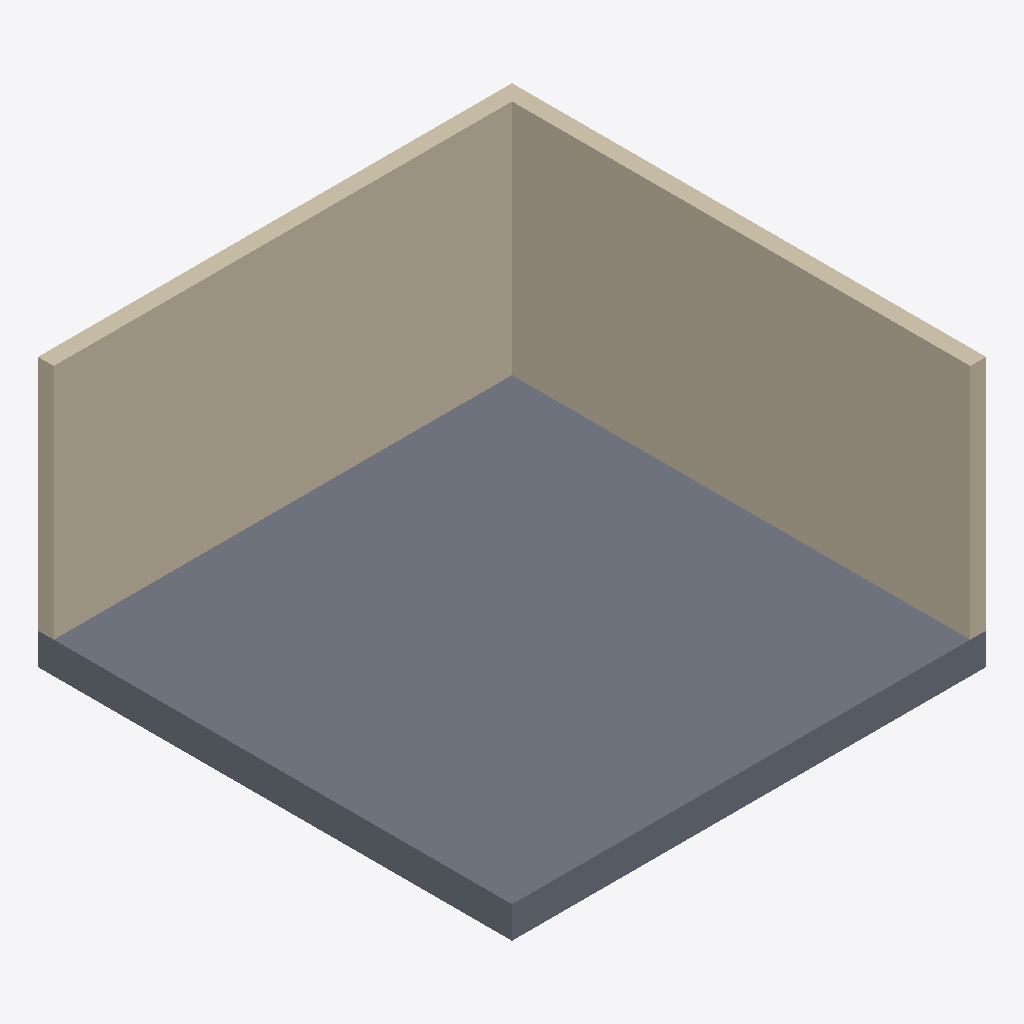
Isometric view of an IFC building model (IFC-SPF (STEP), schema IFC2X3, length unit millimetre), seen from the south-west, elements coloured by IFC class: 2 walls (beige), 1 slab (grey).
Extent 6.0 m × 6.0 m × 3.4 m (x, y, z). Storeys (1): Level 1 at 0.00 m. Elements (3): 2 IfcWallStandardCase, 1 IfcSlab.

HEADER;
FILE_DESCRIPTION(('ViewDefinition [CoordinationView_V2.0]'),'2;1');
FILE_NAME('Project  Number','2019-05-18T14:30:45',(''),(''),'The EXPRESS Data Manager Version 5.02.0100.07 : ','20170223_1515(x64) - Exporter 18.0.0.420 - Alter','');
FILE_SCHEMA(('IFC2X3'));
ENDSEC;
DATA;
#105=IFCPROJECT('1tBO_FL1XAxfxe8kjL0nGD',#41,'Project  Number',$,$,'Project Name','Project  Status',(#97),#92);
#298=IFCSITE('1tBO_FL1XAxfxe8kjL0nGF',#41,'Default',$,'',#297,$,$,.ELEMENT.,(42,21,31,181945),(-71,-3,-24,-263305),0.0,$,$);
#115=IFCBUILDING('1tBO_FL1XAxfxe8kjL0nGC',#41,'',$,$,#32,$,'',.ELEMENT.,$,$,#111);
#124=IFCBUILDINGSTOREY('1tBO_FL1XAxfxe8kkg$DZo',#41,'Level 1',$,$,#122,$,'Level 1',.ELEMENT.,0.0);
#161=IFCSLAB('3tdsCzrTbBiACuCImifetw',#41,'Floor:Generic Floor - 400mm:201008',$,'Floor:Generic Floor - 400mm',#136,#157,'201008',.FLOOR.);
#234=IFCWALLSTANDARDCASE('3tdsCzrTbBiACuCImifev2',#41,'Basic Wall:Generic - 200mm:201352',$,'Basic Wall:Generic - 200mm:249',#207,#232,'201352');
#286=IFCWALLSTANDARDCASE('3tdsCzrTbBiACuCImifeuP',#41,'Basic Wall:Generic - 200mm:201427',$,'Basic Wall:Generic - 200mm:249',#266,#284,'201427');
ENDSEC;
